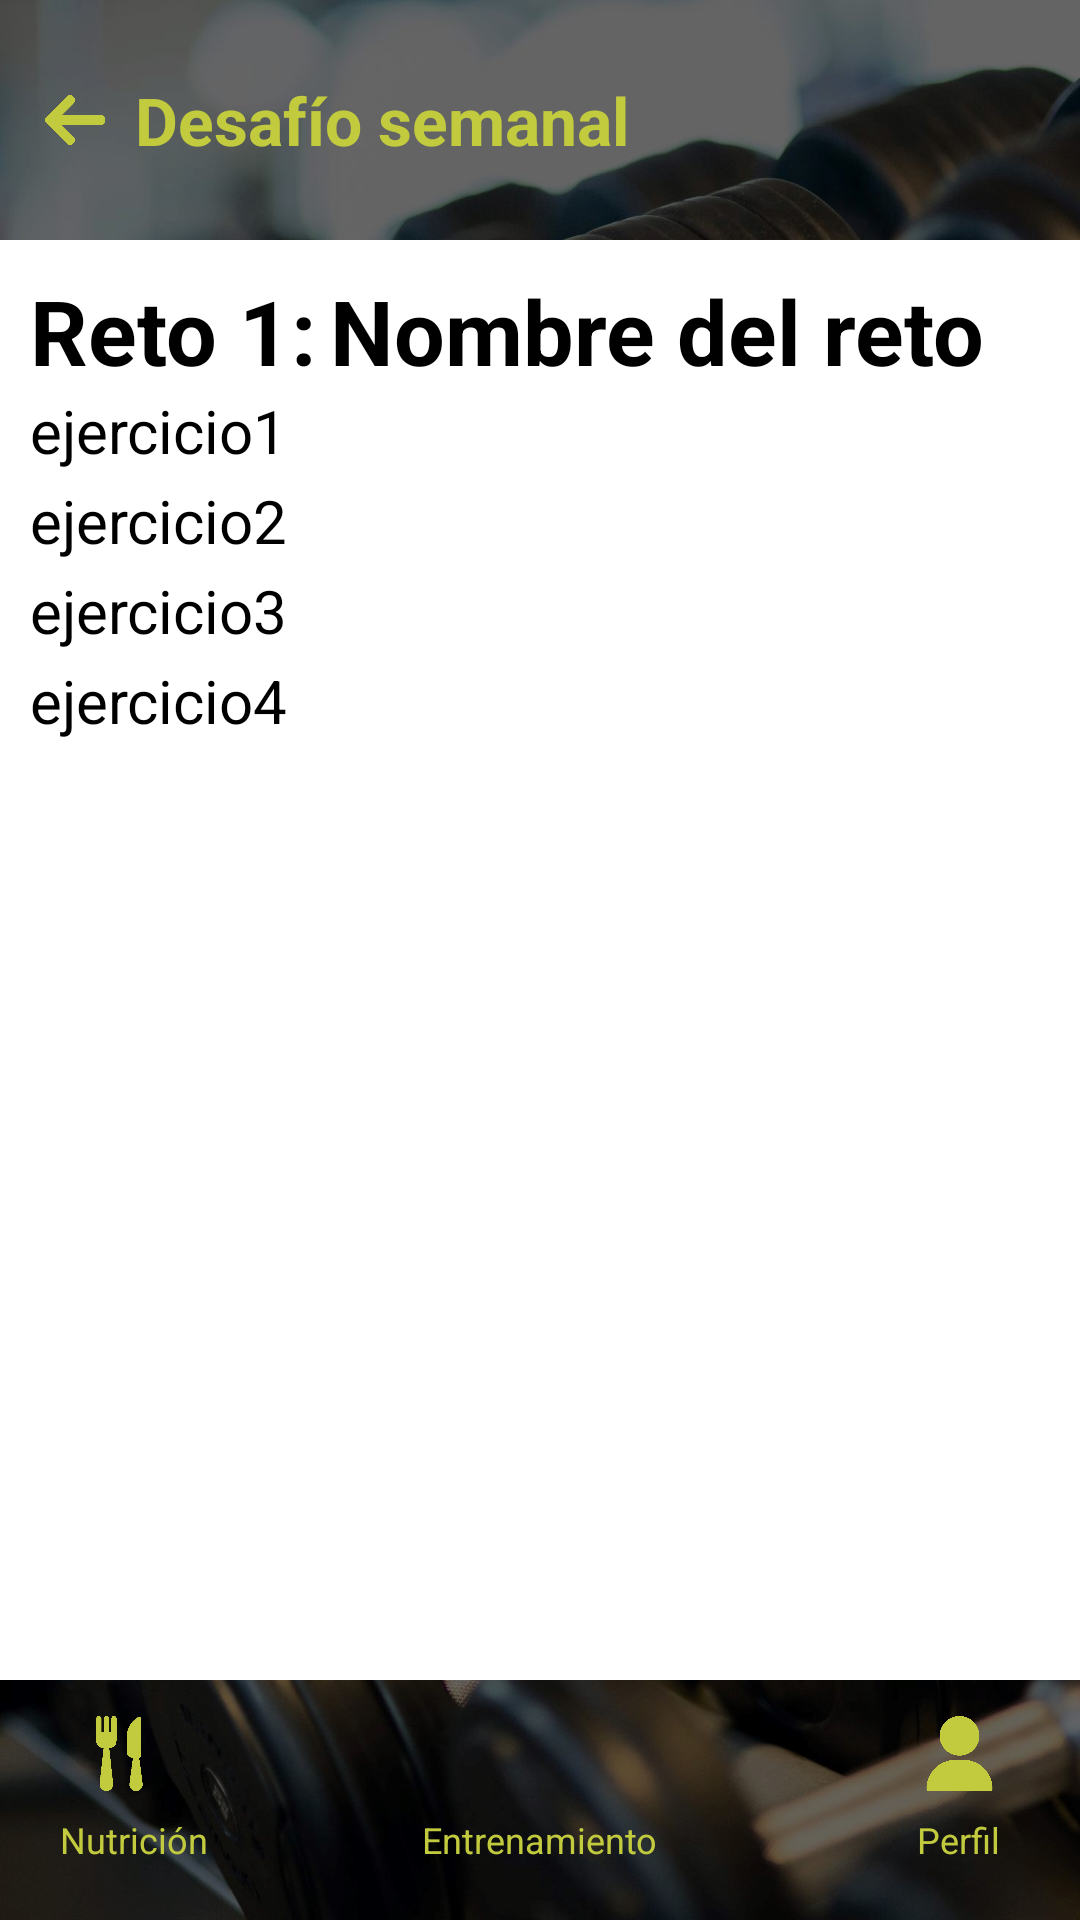

Android layout source for this screen:
<!-- AndroidManifest.xml: application theme Theme.Detroyfitness2 -->
<!-- res/layout/entrenamiento_desafio.xml -->
<?xml version="1.0" encoding="utf-8"?>
<androidx.constraintlayout.widget.ConstraintLayout xmlns:android="http://schemas.android.com/apk/res/android"
    xmlns:app="http://schemas.android.com/apk/res-auto"
    android:layout_width="match_parent"
    android:layout_height="match_parent"
    xmlns:tools="http://schemas.android.com/tools">

    <RelativeLayout
        android:layout_width="match_parent"
        android:layout_height="match_parent">

        <RelativeLayout
            android:id="@+id/RelativeLayout1"
            android:layout_width="match_parent"
            android:layout_height="match_parent"
            android:layout_above="@id/toolbar"
            android:layout_below="@+id/header">


            
            <TextView
                android:id="@+id/texto_numero"
                android:layout_width="match_parent"
                android:layout_height="match_parent"
                android:text="Reto 1:"
                android:textColor="@color/black"
                android:textSize="30dp"
                android:layout_marginTop="10dp"
                android:layout_marginLeft="10dp"
                android:layout_marginRight="10dp"
                android:textStyle="bold"/>
            
            <TextView
                android:id="@+id/texto_nombre"
                android:layout_width="match_parent"
                android:layout_height="match_parent"
                android:text="Nombre del reto"
                android:textColor="@color/black"
                android:textSize="30dp"
                android:layout_marginTop="10dp"
                android:layout_marginLeft="110dp"
                android:layout_marginRight="10dp"
                android:textStyle="bold"/>
            
            <TextView
                android:id="@+id/texto_desafio1"
                android:layout_width="match_parent"
                android:layout_height="match_parent"
                android:text="ejercicio1"
                android:textColor="@color/black"
                android:textSize="20dp"
                android:layout_marginTop="50dp"
                android:layout_marginLeft="10dp"
                android:layout_marginRight="10dp"/>
            
            <TextView
                android:id="@+id/texto_desafio2"
                android:layout_width="match_parent"
                android:layout_height="match_parent"
                android:text="ejercicio2"
                android:textColor="@color/black"
                android:textSize="20dp"
                android:layout_marginTop="80dp"
                android:layout_marginLeft="10dp"
                android:layout_marginRight="10dp"/>
            
            <TextView
                android:id="@+id/texto_desafio3"
                android:layout_width="match_parent"
                android:layout_height="match_parent"
                android:text="ejercicio3"
                android:textColor="@color/black"
                android:textSize="20dp"
                android:layout_marginTop="110dp"
                android:layout_marginLeft="10dp"
                android:layout_marginRight="10dp"/>
            
            <TextView
                android:id="@+id/texto_desafio4"
                android:layout_width="match_parent"
                android:layout_height="match_parent"
                android:text="ejercicio4"
                android:textColor="@color/black"
                android:textSize="20dp"
                android:layout_marginTop="140dp"
                android:layout_marginLeft="10dp"
                android:layout_marginRight="10dp"/>
        </RelativeLayout>

        <RelativeLayout
            android:id="@+id/header"
            android:layout_width="match_parent"
            android:layout_height="80dp"
            android:background="@drawable/background_toolbar">

            <TextView
                android:id="@+id/textonutricion"
                android:layout_width="wrap_content"
                android:layout_height="wrap_content"
                android:layout_alignLeft="@+id/B_flecha_atras_entrenamiento"
                android:layout_centerVertical="true"
                android:layout_marginLeft="30dp"
                android:text="Desafío semanal"
                android:textColor="#c2ca3e"
                android:textSize="22dp"
                android:textStyle="bold" />

            <ImageButton
                android:id="@+id/B_flecha_atras_entrenamiento"
                android:layout_width="20dp"
                android:layout_height="20dp"
                android:background="@drawable/flechatras"
                android:layout_centerVertical="true"
                android:layout_marginLeft="15dp"
                android:text="Button" />

        </RelativeLayout>

        <RelativeLayout
            android:id="@+id/toolbar"
            android:layout_width="match_parent"
            android:layout_height="80dp"
            android:layout_alignParentBottom="true"
            android:background="@drawable/background_down">

            <TextView
                android:id="@+id/textView3"
                android:layout_width="wrap_content"
                android:layout_height="wrap_content"
                android:layout_below="@+id/botonnutricion_img"
                android:layout_alignRight="@+id/textView"
                android:layout_marginTop="8dp"
                android:layout_marginRight="150dp"
                android:text="Nutrición"
                android:textColor="#c2ca3e"
                android:textSize="12sp" />

            <ImageView
                android:id="@+id/botonnutricion_img"
                app:srcCompat="@drawable/nutricion_boton"
                android:layout_width="25dp"
                android:layout_height="25dp"
                android:layout_alignRight="@+id/botonEntreno_img"
                android:layout_centerHorizontal="true"
                android:layout_marginTop="12dp"
                android:layout_marginRight="140dp" />

            <Button
                android:id="@+id/B_nutricion"
                android:layout_width="50dp"
                android:layout_height="50dp"
                android:layout_alignRight="@+id/B_entrenamiento"
                android:layout_centerHorizontal="true"
                android:layout_centerVertical="true"
                android:layout_marginRight="140dp"
                android:background="@android:color/transparent"
                android:text="" />

            <TextView
                android:id="@+id/textView"
                android:layout_width="wrap_content"
                android:layout_height="wrap_content"
                android:layout_below="@+id/botonEntreno_img"
                android:layout_centerHorizontal="true"
                android:layout_marginTop="8dp"
                android:text="Entrenamiento"
                android:textColor="#c2ca3e"
                android:textSize="12sp" />

            <ImageView
                android:id="@+id/botonEntreno_img"
                android:layout_width="25dp"
                android:layout_height="25dp"
                android:layout_centerHorizontal="true"
                android:layout_marginTop="12dp"
                app:srcCompat="@drawable/pesa" />

            <ImageView
                android:id="@+id/botonperfil_img"
                app:srcCompat="@drawable/botonp_img"
                android:layout_width="25dp"
                android:layout_height="25dp"
                android:layout_alignLeft="@+id/botonEntreno_img"
                android:layout_marginLeft="140dp"
                android:layout_marginTop="12dp" />


            <Button
                android:id="@+id/B_entrenamiento"
                android:layout_width="50dp"
                android:layout_height="50dp"
                android:layout_centerHorizontal="true"
                android:layout_centerVertical="true"
                android:background="@android:color/transparent"
                android:text="" />

            <TextView
                android:id="@+id/textView2"
                android:layout_width="wrap_content"
                android:layout_height="wrap_content"
                android:layout_below="@+id/botonperfil_img"
                android:layout_alignLeft="@+id/textView"
                android:layout_marginLeft="165dp"
                android:layout_marginTop="8dp"
                android:text="Perfil"
                android:textColor="#c2ca3e"
                android:textSize="12sp" />

            <Button
                android:id="@+id/B_perfil"
                android:layout_width="50dp"
                android:layout_height="50dp"
                android:layout_alignLeft="@+id/B_entrenamiento"
                android:layout_centerHorizontal="true"
                android:layout_centerVertical="true"
                android:layout_marginLeft="140dp"
                android:background="@android:color/transparent"
                android:text="" />

        </RelativeLayout>
    </RelativeLayout>
</androidx.constraintlayout.widget.ConstraintLayout>
<!-- resources referenced by this layout -->
<resources>
  <!-- drawable background_down: jpg bitmap (drawable, 62546 bytes) -->
  <!-- drawable background_toolbar: jpg bitmap (drawable, 42879 bytes) -->
  <!-- drawable botonp_img: png bitmap (drawable, 1464 bytes) -->
  <!-- drawable flechatras: png bitmap (drawable, 987 bytes) -->
  <!-- drawable nutricion_boton: png bitmap (drawable, 1281 bytes) -->
  <style name="Theme.Detroyfitness2" parent="Theme.MaterialComponents.DayNight.NoActionBar">
          
          <item name="colorPrimary">@color/purple_500</item>
          <item name="colorPrimaryVariant">@color/purple_700</item>
          <item name="colorOnPrimary">@color/white</item>
          
          <item name="colorSecondary">@color/teal_200</item>
          <item name="colorSecondaryVariant">@color/teal_700</item>
          <item name="colorOnSecondary">@color/black</item>
          
          <item name="android:statusBarColor">?attr/colorPrimaryVariant</item>
          
      </style>
  <!-- not gathered from this repository: default colours our renderer supplied (Android Studio template values) -->
  <color name="purple_500">#FF6200EE</color>
  <color name="purple_700">#FF3700B3</color>
  <color name="teal_200">#FF03DAC5</color>
  <color name="teal_700">#FF018786</color>
  <color name="black">#FF000000</color>
  <color name="white">#FFFFFFFF</color>
</resources>
